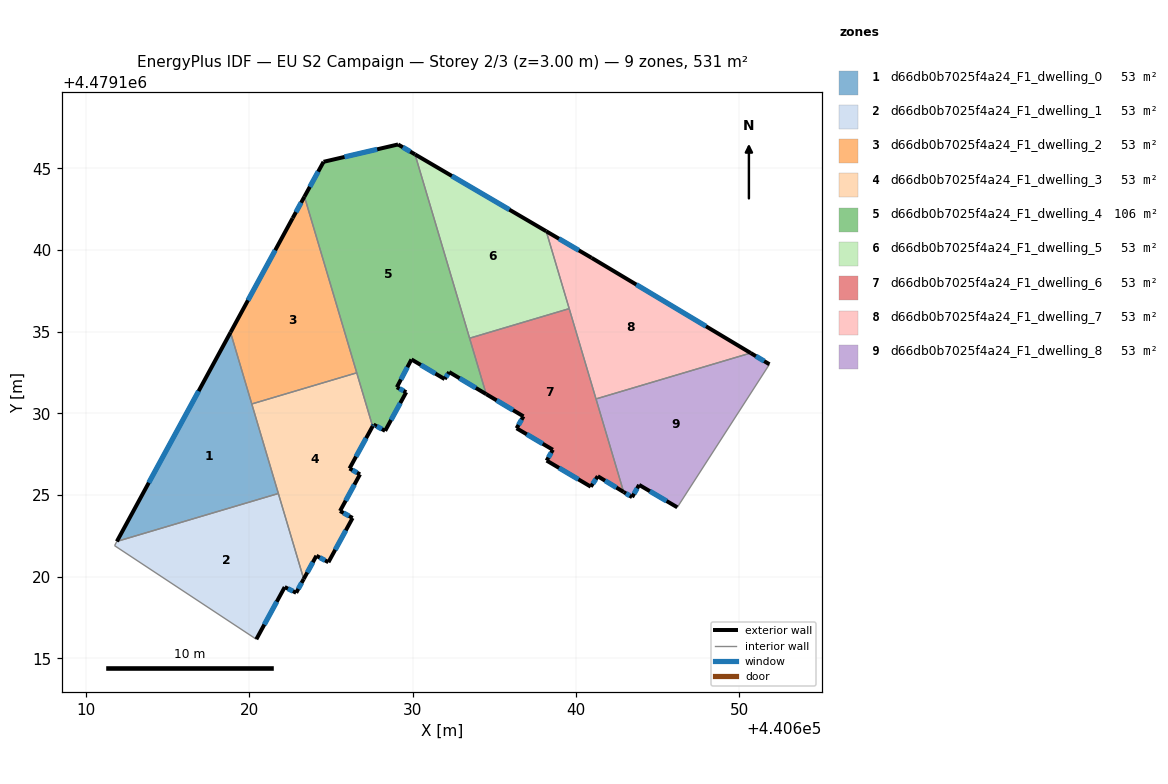
=== STOREY PLAN SPEC (per zone: floor XY polygon, exterior-wall plan segments, windows/doors) ===
zone 1: d66db0b7025f4a24_F1_dwelling_0  (53.1 m²)
  floor: (440621.78, 4479125.09) (440618.85, 4479134.95) (440611.90, 4479122.16)
  exterior wall: (440611.90, 4479122.16) – (440618.85, 4479134.95)  [14.6 m]
    window: (440613.85, 4479125.75) – (440616.90, 4479131.36)  [8.4 m²]
  interior walls: 3
zone 2: d66db0b7025f4a24_F1_dwelling_1  (53.1 m²)
  floor: (440622.87, 4479119.01) (440623.34, 4479119.86) (440621.78, 4479125.09) (440611.90, 4479122.16) (440611.76, 4479121.90) (440620.43, 4479116.17) (440622.17, 4479119.36)
  exterior wall: (440623.34, 4479119.86) – (440622.87, 4479119.01)  [1.0 m]
    window: (440623.21, 4479119.62) – (440623.00, 4479119.25)  [0.6 m²]
  exterior wall: (440622.87, 4479119.01) – (440622.17, 4479119.36)  [0.8 m]
    window: (440622.68, 4479119.11) – (440622.37, 4479119.26)  [0.5 m²]
  exterior wall: (440622.17, 4479119.36) – (440620.43, 4479116.17)  [3.6 m]
    window: (440621.68, 4479118.46) – (440620.92, 4479117.06)  [2.1 m²]
  interior walls: 4
zone 3: d66db0b7025f4a24_F1_dwelling_2  (53.1 m²)
  floor: (440626.58, 4479132.48) (440623.38, 4479143.26) (440622.66, 4479141.95) (440618.85, 4479134.95) (440620.16, 4479130.57)
  exterior wall: (440618.85, 4479134.95) – (440622.66, 4479141.95)  [8.0 m]
    window: (440619.92, 4479136.92) – (440621.59, 4479139.98)  [4.6 m²]
  exterior wall: (440622.66, 4479141.95) – (440623.38, 4479143.26)  [1.5 m]
    window: (440622.86, 4479142.32) – (440623.18, 4479142.89)  [0.9 m²]
  interior walls: 3
zone 4: d66db0b7025f4a24_F1_dwelling_3  (53.1 m²)
  floor: (440624.85, 4479120.88) (440626.33, 4479123.59) (440625.56, 4479124.02) (440626.78, 4479126.26) (440626.14, 4479126.62) (440627.55, 4479129.21) (440626.58, 4479132.48) (440620.16, 4479130.57) (440623.34, 4479119.86) (440624.11, 4479121.28)
  exterior wall: (440626.78, 4479126.26) – (440625.56, 4479124.02)  [2.6 m]
    window: (440626.44, 4479125.63) – (440625.90, 4479124.65)  [1.5 m²]
  exterior wall: (440625.56, 4479124.02) – (440626.33, 4479123.59)  [0.9 m]
    window: (440625.77, 4479123.90) – (440626.11, 4479123.71)  [0.5 m²]
  exterior wall: (440626.33, 4479123.59) – (440624.85, 4479120.88)  [3.1 m]
    window: (440625.91, 4479122.83) – (440625.26, 4479121.64)  [1.8 m²]
  exterior wall: (440624.85, 4479120.88) – (440624.11, 4479121.28)  [0.8 m]
    window: (440624.64, 4479120.99) – (440624.32, 4479121.17)  [0.5 m²]
  exterior wall: (440624.11, 4479121.28) – (440623.34, 4479119.86)  [1.6 m]
    window: (440623.89, 4479120.88) – (440623.55, 4479120.26)  [0.9 m²]
  exterior wall: (440627.55, 4479129.21) – (440626.14, 4479126.62)  [2.9 m]
    window: (440627.16, 4479128.48) – (440626.54, 4479127.35)  [1.7 m²]
  exterior wall: (440626.14, 4479126.62) – (440626.78, 4479126.26)  [0.7 m]
    window: (440626.32, 4479126.52) – (440626.60, 4479126.36)  [0.4 m²]
  interior walls: 4
zone 5: d66db0b7025f4a24_F1_dwelling_4  (106.1 m²)
  floor: (440634.51, 4479131.17) (440630.15, 4479145.85) (440629.11, 4479146.46) (440624.55, 4479145.40) (440623.38, 4479143.26) (440627.55, 4479129.21) (440627.61, 4479129.31) (440628.32, 4479128.93) (440629.61, 4479131.29) (440629.04, 4479131.60) (440629.93, 4479133.30) (440631.97, 4479132.09) (440632.24, 4479132.53)
  exterior wall: (440634.51, 4479131.17) – (440632.24, 4479132.53)  [2.6 m]
    window: (440633.87, 4479131.55) – (440632.88, 4479132.15)  [1.5 m²]
  exterior wall: (440632.24, 4479132.53) – (440631.97, 4479132.09)  [0.5 m]
    window: (440632.16, 4479132.40) – (440632.04, 4479132.22)  [0.3 m²]
  exterior wall: (440631.97, 4479132.09) – (440629.93, 4479133.30)  [2.4 m]
    window: (440631.39, 4479132.43) – (440630.50, 4479132.96)  [1.4 m²]
  exterior wall: (440629.93, 4479133.30) – (440629.04, 4479131.60)  [1.9 m]
    window: (440629.68, 4479132.82) – (440629.29, 4479132.07)  [1.1 m²]
  exterior wall: (440629.04, 4479131.60) – (440629.61, 4479131.29)  [0.7 m]
    window: (440629.20, 4479131.51) – (440629.45, 4479131.38)  [0.4 m²]
  exterior wall: (440629.61, 4479131.29) – (440628.32, 4479128.93)  [2.7 m]
    window: (440629.25, 4479130.63) – (440628.68, 4479129.59)  [1.6 m²]
  exterior wall: (440628.32, 4479128.93) – (440627.61, 4479129.31)  [0.8 m]
    window: (440628.12, 4479129.03) – (440627.81, 4479129.20)  [0.5 m²]
  exterior wall: (440627.61, 4479129.31) – (440627.55, 4479129.21)  [0.1 m]
    window: (440627.59, 4479129.28) – (440627.57, 4479129.23)  [0.1 m²]
  exterior wall: (440623.38, 4479143.26) – (440624.55, 4479145.40)  [2.4 m]
    window: (440623.71, 4479143.86) – (440624.22, 4479144.80)  [1.4 m²]
  exterior wall: (440624.55, 4479145.40) – (440629.11, 4479146.46)  [4.7 m]
    window: (440625.83, 4479145.69) – (440627.83, 4479146.16)  [2.7 m²]
  exterior wall: (440629.11, 4479146.46) – (440630.15, 4479145.85)  [1.2 m]
    window: (440629.40, 4479146.29) – (440629.86, 4479146.02)  [0.7 m²]
  interior walls: 4
zone 6: d66db0b7025f4a24_F1_dwelling_5  (53.1 m²)
  floor: (440639.59, 4479136.41) (440638.18, 4479141.14) (440630.15, 4479145.85) (440633.49, 4479134.60)
  exterior wall: (440630.15, 4479145.85) – (440638.18, 4479141.14)  [9.3 m]
    window: (440632.40, 4479144.53) – (440635.93, 4479142.47)  [5.4 m²]
  interior walls: 3
zone 7: d66db0b7025f4a24_F1_dwelling_6  (53.1 m²)
  floor: (440642.92, 4479125.18) (440639.59, 4479136.41) (440633.49, 4479134.60) (440634.51, 4479131.17) (440636.79, 4479129.81) (440636.37, 4479129.08) (440638.59, 4479127.77) (440638.21, 4479127.11) (440640.91, 4479125.51) (440641.34, 4479126.15)
  exterior wall: (440640.91, 4479125.51) – (440638.21, 4479127.11)  [3.1 m]
    window: (440640.15, 4479125.96) – (440638.97, 4479126.66)  [1.8 m²]
  exterior wall: (440638.21, 4479127.11) – (440638.59, 4479127.77)  [0.8 m]
    window: (440638.31, 4479127.29) – (440638.48, 4479127.58)  [0.4 m²]
  exterior wall: (440638.59, 4479127.77) – (440636.37, 4479129.08)  [2.6 m]
    window: (440637.96, 4479128.14) – (440636.99, 4479128.71)  [1.5 m²]
  exterior wall: (440636.37, 4479129.08) – (440636.79, 4479129.81)  [0.8 m]
    window: (440636.49, 4479129.29) – (440636.67, 4479129.61)  [0.5 m²]
  exterior wall: (440636.79, 4479129.81) – (440634.51, 4479131.17)  [2.7 m]
    window: (440636.15, 4479130.20) – (440635.15, 4479130.79)  [1.5 m²]
  exterior wall: (440642.92, 4479125.18) – (440641.34, 4479126.15)  [1.9 m]
    window: (440642.48, 4479125.45) – (440641.78, 4479125.88)  [1.1 m²]
  exterior wall: (440641.34, 4479126.15) – (440640.91, 4479125.51)  [0.8 m]
    window: (440641.22, 4479125.97) – (440641.03, 4479125.69)  [0.4 m²]
  interior walls: 4
zone 8: d66db0b7025f4a24_F1_dwelling_7  (53.1 m²)
  floor: (440650.70, 4479133.69) (440640.96, 4479139.52) (440638.18, 4479141.14) (440641.23, 4479130.88)
  exterior wall: (440638.18, 4479141.14) – (440640.96, 4479139.52)  [3.2 m]
    window: (440638.96, 4479140.69) – (440640.18, 4479139.97)  [1.9 m²]
  exterior wall: (440640.96, 4479139.52) – (440650.70, 4479133.69)  [11.3 m]
    window: (440643.70, 4479137.88) – (440647.96, 4479135.33)  [6.5 m²]
  interior walls: 3
zone 9: d66db0b7025f4a24_F1_dwelling_8  (53.1 m²)
  floor: (440646.21, 4479124.24) (440651.85, 4479133.00) (440650.70, 4479133.69) (440641.23, 4479130.88) (440642.92, 4479125.18) (440643.44, 4479124.87) (440643.87, 4479125.62)
  exterior wall: (440643.87, 4479125.62) – (440643.44, 4479124.87)  [0.9 m]
    window: (440643.75, 4479125.41) – (440643.56, 4479125.08)  [0.5 m²]
  exterior wall: (440643.44, 4479124.87) – (440642.92, 4479125.18)  [0.6 m]
    window: (440643.29, 4479124.95) – (440643.07, 4479125.09)  [0.4 m²]
  exterior wall: (440650.70, 4479133.69) – (440651.85, 4479133.00)  [1.3 m]
    window: (440651.02, 4479133.50) – (440651.52, 4479133.20)  [0.8 m²]
  exterior wall: (440646.21, 4479124.24) – (440643.87, 4479125.62)  [2.7 m]
    window: (440645.55, 4479124.63) – (440644.53, 4479125.23)  [1.6 m²]
  interior walls: 3

=== DERIVED (storey summary) ===
Building: EU S2 Campaign
Storey: 2 of 3  (floor level z = 3.00 m)
Storey gross floor area: 530.6 m²
Zones on this storey: 9
  - d66db0b7025f4a24_F1_dwelling_0: floor 53.1 m²; exterior wall 14.6 m (43.7 m²); 1 window(s) 8.4 m²; WWR 19.2%
  - d66db0b7025f4a24_F1_dwelling_1: floor 53.1 m²; exterior wall 5.4 m (16.1 m²); 3 window(s) 3.1 m²; WWR 19.2%
  - d66db0b7025f4a24_F1_dwelling_2: floor 53.1 m²; exterior wall 9.5 m (28.4 m²); 2 window(s) 5.5 m²; WWR 19.2%
  - d66db0b7025f4a24_F1_dwelling_3: floor 53.1 m²; exterior wall 12.7 m (38.0 m²); 7 window(s) 7.3 m²; WWR 19.2%
  - d66db0b7025f4a24_F1_dwelling_4: floor 106.1 m²; exterior wall 20.0 m (60.1 m²); 11 window(s) 11.5 m²; WWR 19.2%
  - d66db0b7025f4a24_F1_dwelling_5: floor 53.1 m²; exterior wall 9.3 m (27.9 m²); 1 window(s) 5.4 m²; WWR 19.2%
  - d66db0b7025f4a24_F1_dwelling_6: floor 53.1 m²; exterior wall 12.6 m (37.8 m²); 7 window(s) 7.3 m²; WWR 19.2%
  - d66db0b7025f4a24_F1_dwelling_7: floor 53.1 m²; exterior wall 14.6 m (43.7 m²); 2 window(s) 8.4 m²; WWR 19.2%
  - d66db0b7025f4a24_F1_dwelling_8: floor 53.1 m²; exterior wall 5.5 m (16.6 m²); 4 window(s) 3.2 m²; WWR 19.2%
Zone adjacency (shared interzone walls):
  - d66db0b7025f4a24_F1_dwelling_0 ↔ d66db0b7025f4a24_F1_dwelling_1
  - d66db0b7025f4a24_F1_dwelling_0 ↔ d66db0b7025f4a24_F1_dwelling_2
  - d66db0b7025f4a24_F1_dwelling_0 ↔ d66db0b7025f4a24_F1_dwelling_3
  - d66db0b7025f4a24_F1_dwelling_1 ↔ d66db0b7025f4a24_F1_dwelling_3
  - d66db0b7025f4a24_F1_dwelling_2 ↔ d66db0b7025f4a24_F1_dwelling_3
  - d66db0b7025f4a24_F1_dwelling_2 ↔ d66db0b7025f4a24_F1_dwelling_4
  - d66db0b7025f4a24_F1_dwelling_3 ↔ d66db0b7025f4a24_F1_dwelling_4
  - d66db0b7025f4a24_F1_dwelling_4 ↔ d66db0b7025f4a24_F1_dwelling_5
  - d66db0b7025f4a24_F1_dwelling_4 ↔ d66db0b7025f4a24_F1_dwelling_6
  - d66db0b7025f4a24_F1_dwelling_5 ↔ d66db0b7025f4a24_F1_dwelling_6
  - d66db0b7025f4a24_F1_dwelling_5 ↔ d66db0b7025f4a24_F1_dwelling_7
  - d66db0b7025f4a24_F1_dwelling_6 ↔ d66db0b7025f4a24_F1_dwelling_7
  - d66db0b7025f4a24_F1_dwelling_6 ↔ d66db0b7025f4a24_F1_dwelling_8
  - d66db0b7025f4a24_F1_dwelling_7 ↔ d66db0b7025f4a24_F1_dwelling_8